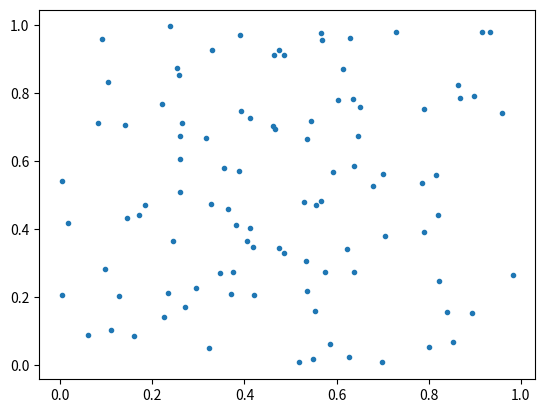

Source code (Python):
# -*- coding: utf-8 -*-
"""
Created on Wed Mar 11 16:13:39 2015

[redacted]
"""

import numpy as np
import matplotlib.pyplot as plt

data_Y1 = np.ones((100,1))
data_Y2 = -1 * np.ones((100,1))

# Création d'une matrice de données avec la première colonne = 1 pour w0
data_X1 = np.column_stack((np.ones(100), np.random.rand(100,2)))
data_X2 = np.column_stack((np.ones(100), np.random.rand(100,2)))

plt.plot(data_X1[:,1], data_X1[:,2], '.')

